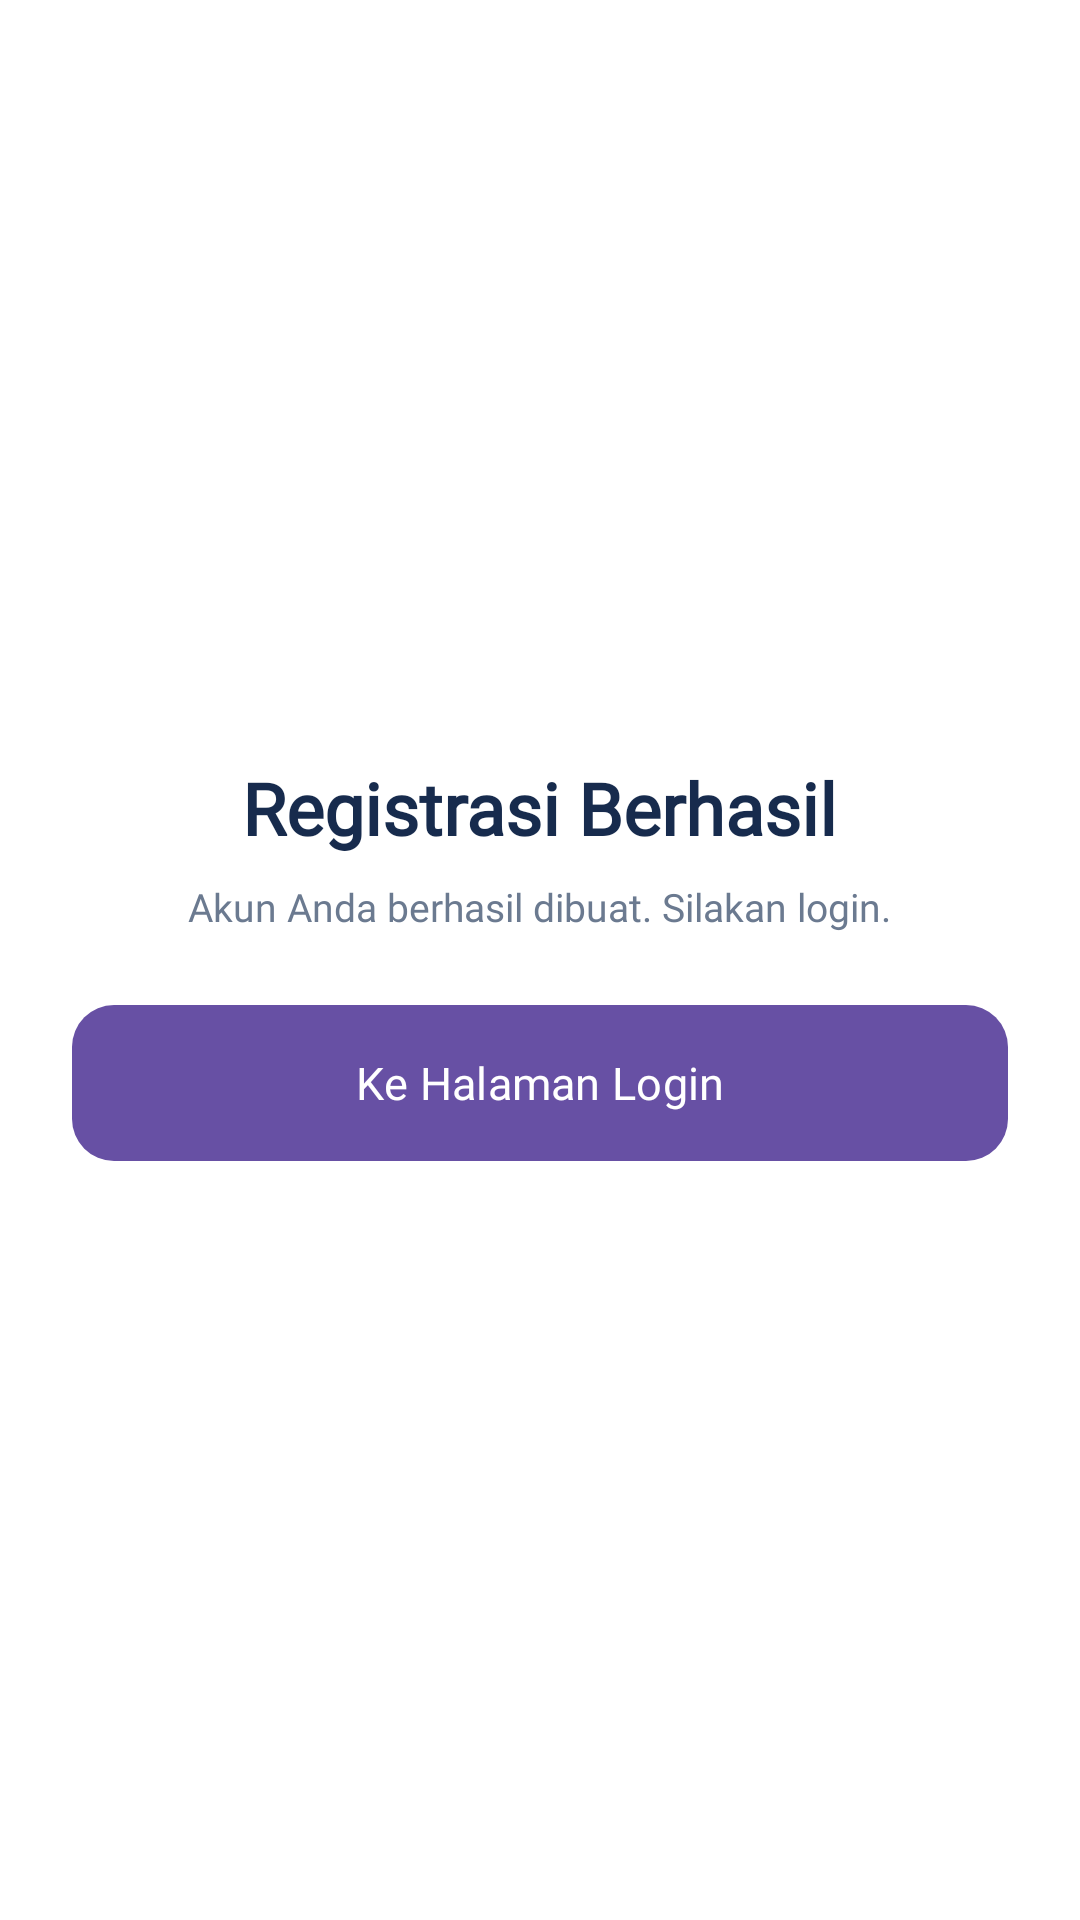

Layout XML and referenced resources for this Android screen:
<!-- AndroidManifest.xml: application theme Theme.FRDPotabee -->
<!-- res/layout/activity_registrasi_berhasil.xml -->
<?xml version="1.0" encoding="utf-8"?>
<LinearLayout xmlns:android="http://schemas.android.com/apk/res/android"
    android:layout_width="match_parent"
    android:layout_height="match_parent"
    android:orientation="vertical"
    android:gravity="center"
    android:padding="24dp"
    android:background="@android:color/white">

    <TextView
        android:layout_width="wrap_content"
        android:layout_height="wrap_content"
        android:text="Registrasi Berhasil"
        android:textColor="@color/siksp_text_dark"
        android:textSize="24sp"
        android:textStyle="bold"
        android:fontFamily="@font/lexend" />

    <TextView
        android:layout_width="wrap_content"
        android:layout_height="wrap_content"
        android:layout_marginTop="8dp"
        android:text="Akun Anda berhasil dibuat. Silakan login."
        android:textColor="@color/siksp_text_secondary"
        android:textSize="13sp"
        android:fontFamily="@font/lexend" />

    <Button
        android:id="@+id/btnKeLogin"
        android:layout_width="match_parent"
        android:layout_height="52dp"
        android:layout_marginTop="24dp"
        android:background="@drawable/siksp_button_primary"
        android:backgroundTint="@null"
        android:text="Ke Halaman Login"
        android:textAllCaps="false"
        android:textColor="@color/siksp_white"
        android:textSize="15sp"
        android:fontFamily="@font/lexend" />

</LinearLayout>
<!-- resources referenced by this layout -->
<resources>
  <color name="siksp_text_dark">#172B4D</color>
  <color name="siksp_text_secondary">#6B7A90</color>
  <color name="siksp_white">#FFFFFF</color>
  <!-- drawable siksp_button_primary (drawable) -->
  <?xml version="1.0" encoding="utf-8"?>
  <shape xmlns:android="http://schemas.android.com/apk/res/android"
      android:shape="rectangle">
  
      <solid android:color="@color/siksp_primary" />
  
      <corners android:radius="14dp" />
  
  </shape>
  <style name="Theme.FRDPotabee" parent="Base.Theme.FRDPotabee" />
  <color name="siksp_primary">#0D6EFD</color>
  <style name="Base.Theme.FRDPotabee" parent="Theme.Material3.DayNight.NoActionBar">
          
          
      </style>
</resources>
